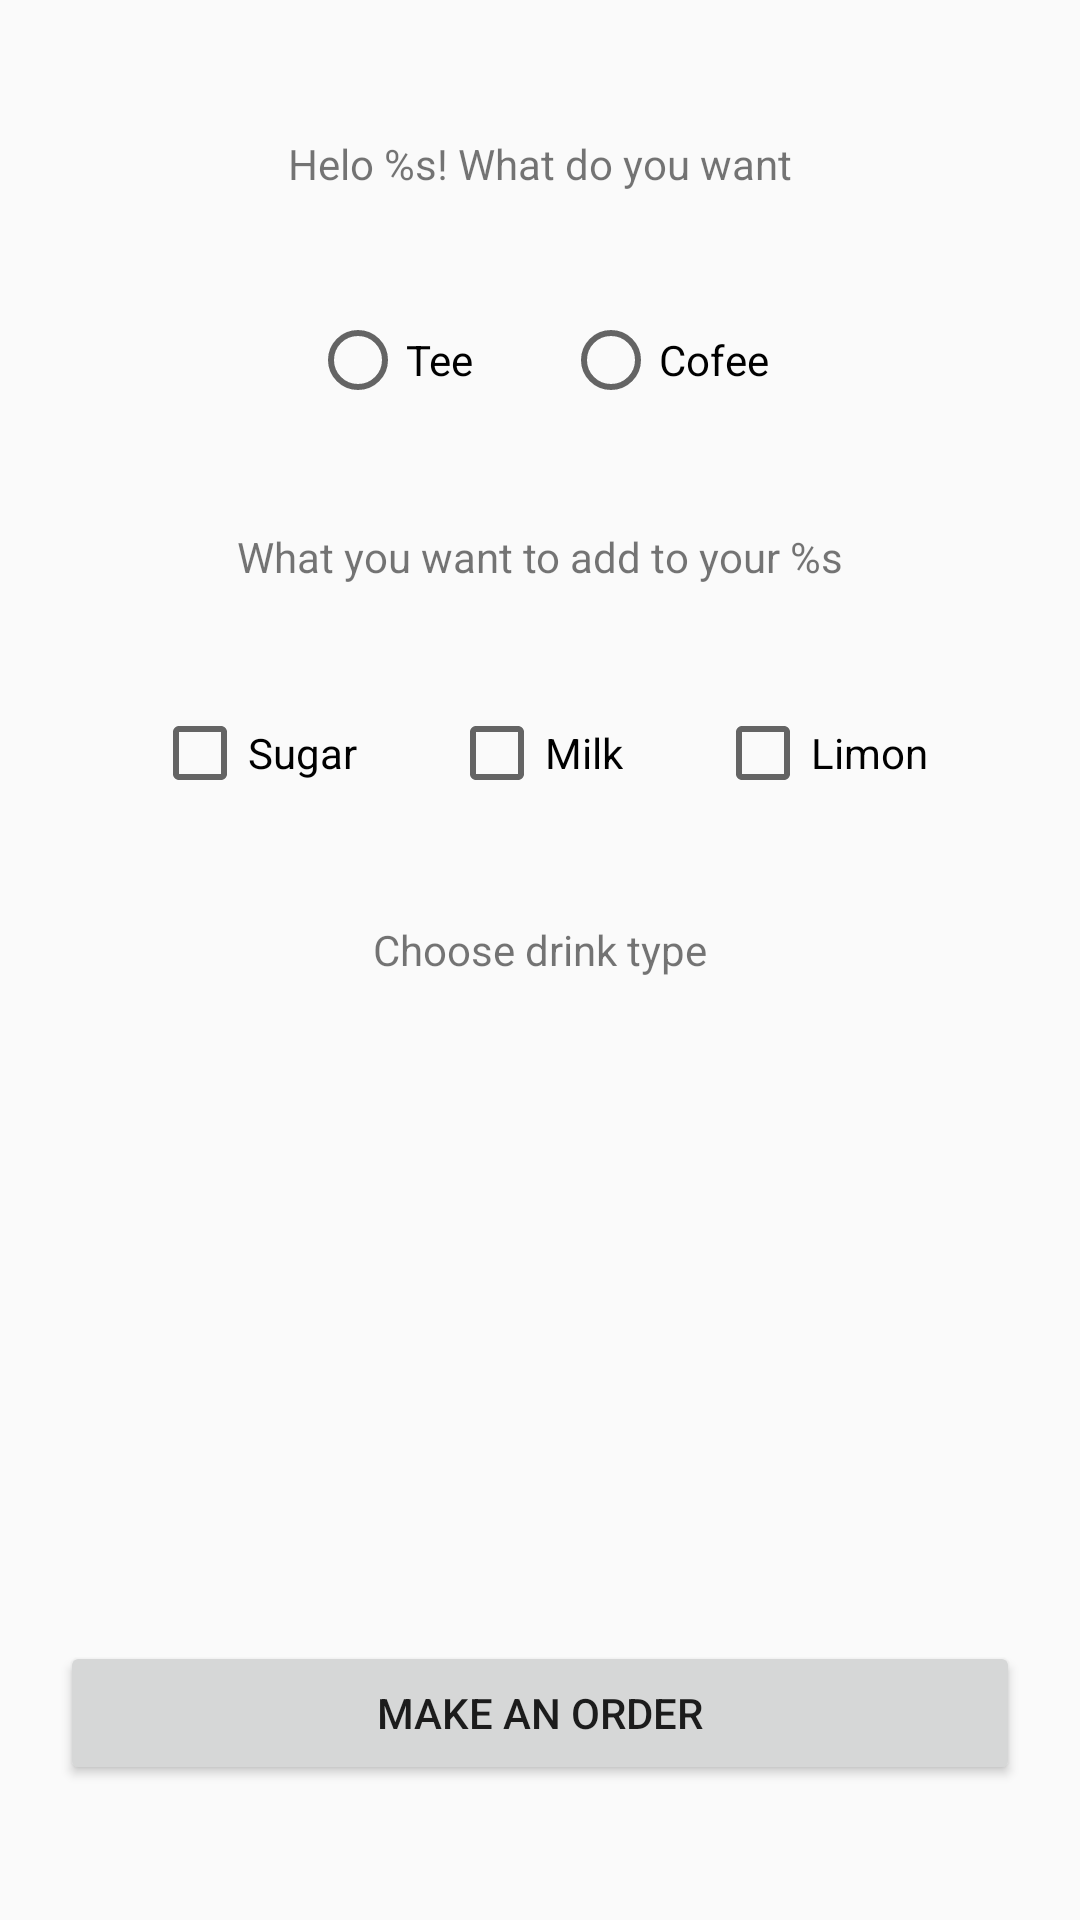

Layout XML and referenced resources for this Android screen:
<!-- AndroidManifest.xml: application theme Theme.AppCompat.DayNight.NoActionBar -->
<!-- res/layout/activity_order.xml -->
<?xml version="1.0" encoding="utf-8"?>
<androidx.constraintlayout.widget.ConstraintLayout xmlns:android="http://schemas.android.com/apk/res/android"
    xmlns:app="http://schemas.android.com/apk/res-auto"
    xmlns:tools="http://schemas.android.com/tools"
    android:layout_width="match_parent"
    android:layout_height="match_parent"
    android:gravity="center_horizontal"
    android:padding="20dp"
    tools:context=".OrderActivity">

    <TextView
        android:id="@+id/helloTextView"
        android:layout_width="wrap_content"
        android:layout_height="wrap_content"
        android:layout_marginTop="25dp"
        android:text="@string/hello_text"
        app:layout_constraintEnd_toEndOf="parent"
        app:layout_constraintStart_toStartOf="parent"
        app:layout_constraintTop_toTopOf="parent" />

    <RadioGroup
        android:id="@+id/radioGroup"
        android:layout_width="match_parent"
        android:layout_height="wrap_content"
        android:layout_marginTop="40dp"
        android:gravity="center_horizontal"
        android:orientation="horizontal"
        app:layout_constraintEnd_toEndOf="parent"
        app:layout_constraintStart_toStartOf="parent"
        app:layout_constraintTop_toBottomOf="@+id/helloTextView">

        <RadioButton
            android:id="@+id/teeRadioButton"
            android:layout_width="wrap_content"
            android:layout_height="wrap_content"
            android:layout_marginEnd="15dp"
            android:text="@string/radioButtonTee" />

        <RadioButton
            android:id="@+id/cofeeRadioButton"
            android:layout_width="wrap_content"
            android:layout_height="wrap_content"
            android:layout_marginStart="15dp"
            android:text="@string/radioButtonCoffee" />

    </RadioGroup>

    <TextView
        android:id="@+id/additivesTextView"
        android:layout_width="wrap_content"
        android:layout_height="wrap_content"
        android:layout_marginTop="40dp"
        android:text="@string/text_add_something_to_drink"
        app:layout_constraintEnd_toEndOf="parent"
        app:layout_constraintStart_toStartOf="parent"
        app:layout_constraintTop_toBottomOf="@+id/radioGroup" />

    <CheckBox
        android:id="@+id/sugarCheckBox"
        android:layout_width="wrap_content"
        android:layout_height="wrap_content"
        android:layout_marginTop="40dp"
        android:text="@string/sugarCheckbox"
        app:layout_constraintEnd_toStartOf="@id/milkCheckBox"
        app:layout_constraintStart_toStartOf="parent"
        app:layout_constraintTop_toBottomOf="@+id/additivesTextView" />

    <CheckBox
        android:id="@+id/milkCheckBox"
        android:layout_width="wrap_content"
        android:layout_height="wrap_content"
        android:layout_marginTop="40dp"
        android:text="@string/milkCheckBox"
        app:layout_constraintEnd_toStartOf="@+id/limonCheckBox"
        app:layout_constraintStart_toEndOf="@+id/sugarCheckBox"
        app:layout_constraintTop_toBottomOf="@+id/additivesTextView" />

    <CheckBox
        android:id="@+id/limonCheckBox"
        android:layout_width="wrap_content"
        android:layout_height="wrap_content"
        android:layout_marginTop="40dp"
        android:text="@string/limonCheckBox"
        app:layout_constraintEnd_toEndOf="parent"
        app:layout_constraintStart_toEndOf="@id/milkCheckBox"
        app:layout_constraintTop_toBottomOf="@+id/additivesTextView" />

    <TextView
        android:id="@+id/drinkChoiseTextView"
        android:layout_width="wrap_content"
        android:layout_height="wrap_content"
        android:layout_marginTop="40dp"
        android:text="@string/choose_drink_type_text"
        app:layout_constraintEnd_toEndOf="parent"
        app:layout_constraintStart_toStartOf="parent"
        app:layout_constraintTop_toBottomOf="@+id/milkCheckBox" />

    <Spinner
        android:id="@+id/spinnerTee"
        android:layout_width="match_parent"
        android:layout_height="wrap_content"
        android:layout_marginTop="40dp"
        android:entries="@array/Tea_drink"
        android:visibility="invisible"
        app:layout_constraintEnd_toEndOf="parent"
        app:layout_constraintStart_toStartOf="parent"
        app:layout_constraintTop_toBottomOf="@id/drinkChoiseTextView" />

    <Spinner
        android:id="@+id/spinnerCoffee"
        android:layout_width="match_parent"
        android:layout_height="wrap_content"
        android:layout_marginTop="40dp"
        android:entries="@array/Coffee_drink"
        android:visibility="invisible"
        app:layout_constraintEnd_toEndOf="parent"
        app:layout_constraintStart_toStartOf="parent"
        app:layout_constraintTop_toBottomOf="@id/drinkChoiseTextView" />

    <Button
        android:id="@+id/button"
        android:layout_width="match_parent"
        android:layout_height="wrap_content"
        android:layout_marginBottom="25dp"
        android:text="@string/make_an_order_button"
        app:layout_constraintBottom_toBottomOf="parent"
        app:layout_constraintEnd_toEndOf="parent"
        app:layout_constraintStart_toStartOf="parent" />


</androidx.constraintlayout.widget.ConstraintLayout>
<!-- resources referenced by this layout -->
<resources>
  <string-array name="Coffee_drink">
          <item>Capucino</item>
          <item>Latte</item>
          <item>espresso</item>
      </string-array>
  <string-array name="Tea_drink">
          <item>Green tea</item>
          <item>Black tea</item>
      </string-array>
  <string name="choose_drink_type_text">Choose drink type</string>
  <string name="hello_text">Helo %s! What do you want</string>
  <string name="limonCheckBox">Limon</string>
  <string name="make_an_order_button">Make an order</string>
  <string name="milkCheckBox">Milk</string>
  <string name="radioButtonCoffee">Cofee</string>
  <string name="radioButtonTee">Tee</string>
  <string name="sugarCheckbox">Sugar</string>
  <string name="text_add_something_to_drink">What you want to add to your %s</string>
</resources>
